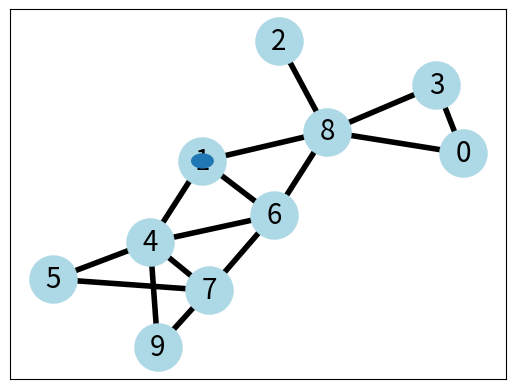

This figure's Python source:
import numpy as np
import scipy.interpolate
### Tutorial Block
import networkx as nx
from networkx.drawing.nx_agraph import write_dot
from networkx.drawing.nx_pydot import write_dot
seed=1000           # seed the graph for reproducibility, you should be doing this
numberOfNodes = 10
G= nx.gnp_random_graph (numberOfNodes, .3, seed=seed )       # here we create a random binomial graph with 10 nodes and an average (expected) connectivity of 10*.3= 3.
print ( G.nodes() )

print(nx.is_connected(G))

print(G.edges())

import matplotlib.pyplot as plt
from matplotlib.animation import FuncAnimation

# some properties
print("node degree and node clustering")
for v in nx.nodes(G):
    print(f"{v} {nx.degree(G, v)} {nx.clustering(G, v)}")

print()
print("the adjacency list")
for line in nx.generate_adjlist(G):
    print(line)

links = [(u, v) for (u, v, d) in G.edges(data=True)]
pos = nx.kamada_kawai_layout(G, dim= 2)
nx.drawing.draw_networkx_nodes(G, pos, node_size=1200, node_color='lightblue', linewidths=0.25) # draw nodes
nx.drawing.draw_networkx_edges(G, pos, edgelist=links, width=4)                                 # draw edges

# node labels
nx.draw_networkx_labels(G, pos, font_size=20, font_family="sans-serif")
# edge weight labels

edge_labels = nx.get_edge_attributes(G, "weight")
print(edge_labels)
nx.draw_networkx_edge_labels(G, pos, edge_labels)
### End Tutorial Block

### Start Algorithms
import random

### Class Declarations
class Van:
    def __init__(self, startPos):
        self.currentNode = startPos
        self.Hist = [startPos]

    nextNode = 0
    R = []
    S = []
class Person:
    def __init__(self, pickUp, dropOff):
        pLocation = pickUp
        dLocation = dropOff
    inVan = "false"

#initialize vans here
numberOfVans = 1 # set to 30 later
van = []
for i in range(numberOfVans):
    van.append(Van(random.randrange(numberOfNodes)))

van[0].Hist.pop()
van[0].Hist.append(2)
van[0].Hist.append(8)
van[0].Hist.append(1)
van[0].Hist.append(4)
van[0].Hist.append(9)

runTime = 100 #number of ticks
#ticks script here
for tick in range(runTime):
    break #replace with alg code


### ANIMATION
fig = plt.gcf()
ax = fig.gca()

vanXY = np.zeros((runTime, numberOfVans))
graphVans = []
# for n in range(numberOfVans):
#     vanXY[:,n] = [ for i in range(runTime)]
#     graphVans[n] = plt.Circle((vanXY[0,n], 1), 1)
# def anim_init():
#     for n in range(numberOfVans):
#         ax.add_path(graphVans[0,n], 1)
#     return graphVans.values()

#
# def anim_run(i):
#     for n in range(numberOfVans):
#
#     return graphVans.values()

#
# def anim_interp(x, nx, time):
#     xx = scipy.interpolate.interp1d(x, nx)
#     return xx
#
#
# circle = plt.Circle((anim_interp(pos[1][0], pos[4][0], .5), anim_interp(pos[1][1], pos[4][1], .5)), .05, zorder = 10)
circle = plt.Circle((pos[1][0], pos[1][1]), .05, zorder = 10)
ax.add_patch(circle)

#animation = FuncAnimation(G, func=anim_run, frames = np.arange()), interval=10)






plt.show()
